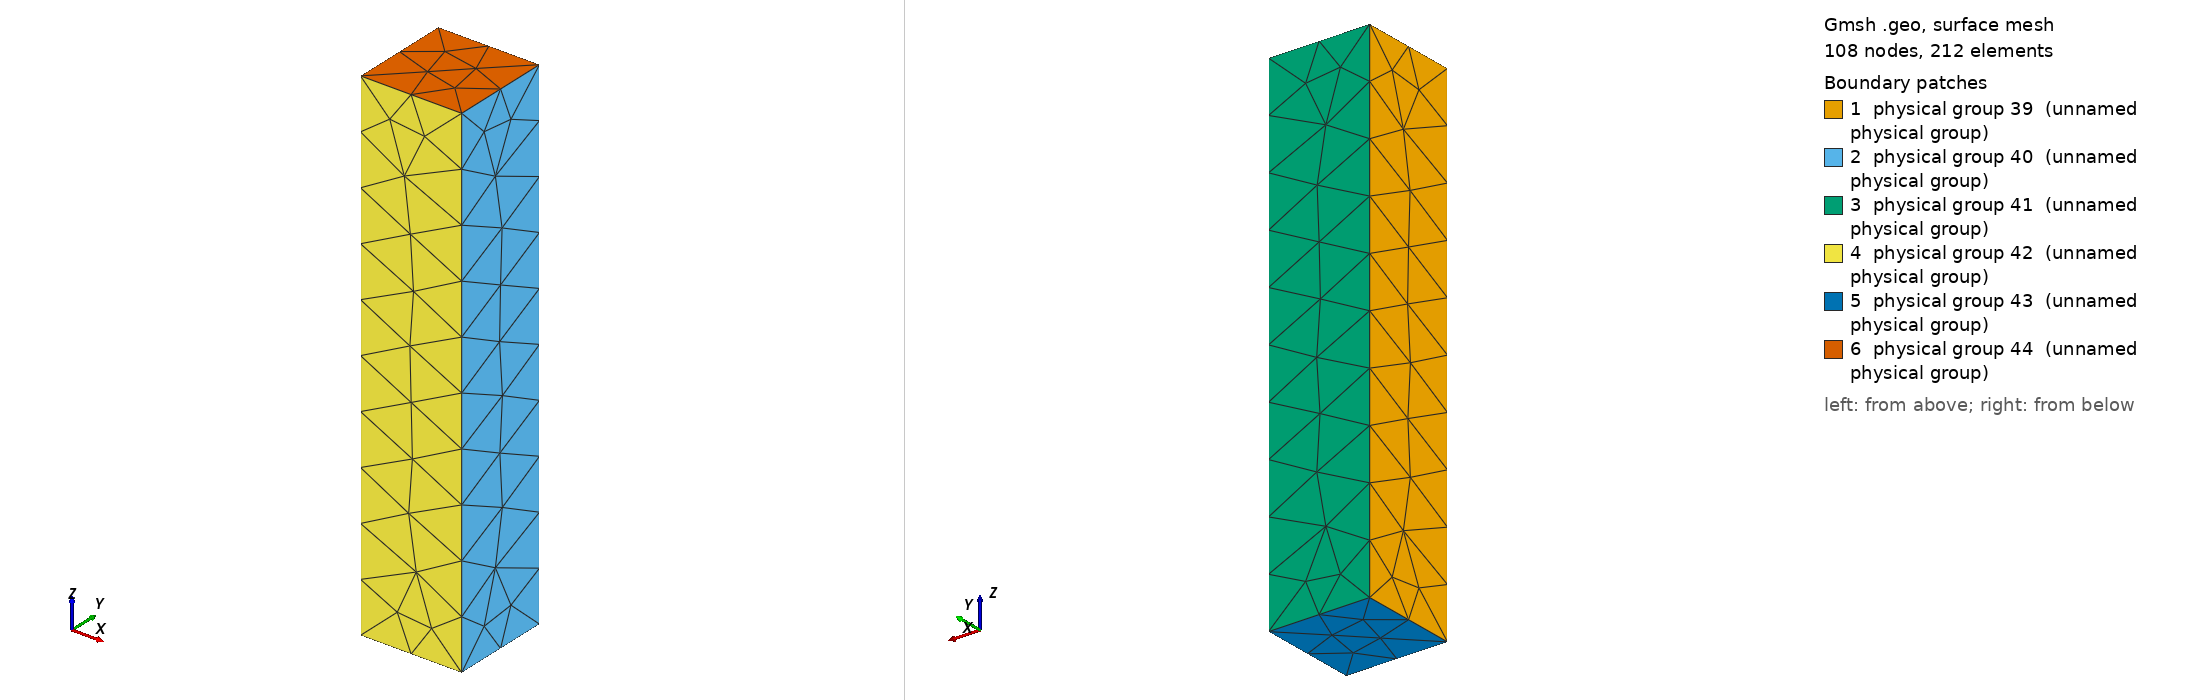

Gmsh geometry script, surface-meshed: 108 nodes, 212 surface elements. Boundary patches (legend numbers): 1 physical group 39 (unnamed physical group), 2 physical group 40 (unnamed physical group), 3 physical group 41 (unnamed physical group), 4 physical group 42 (unnamed physical group), 5 physical group 43 (unnamed physical group), 6 physical group 44 (unnamed physical group). Left view from above one corner, right view from below the opposite corner. Legend entries are the model's physical surfaces. The drawing asked Gmsh for element sizes between 1% and 20% of the model's largest extent; the script's own settings can give other sizes.

=== slenderBeam.geo (drawn) ===
lc=0.1;
a=0.2;//width
b=0.2;//height
c=1.0;//length
Point(1) = {0, 0, 0, lc};
Point(2) = {0, b, 0, lc};
Point(3) = {a, b, 0, lc};
Point(4) = {a, 0, 0, lc};
Point(5) = {0, 0, c, lc};
Point(6) = {0, b, c, lc};
Point(7) = {a, b, c, lc};
Point(8) = {a, 0, c, lc};
Line(1) = {1, 2};
Line(2) = {2, 3};
Line(3) = {3, 4};
Line(4) = {4, 1};
Line(5) = {5, 6};
Line(6) = {6, 7};
Line(7) = {7, 8};
Line(8) = {8, 5};
Line(9) = {1, 5};
Line(10) = {2, 6};
Line(11) = {3, 7};
Line(12) = {4, 8};
Line Loop(13) = {1, 10, -5, -9};
Plane Surface(14) = {13};
Line Loop(15) = {3, 12, -7, -11};
Plane Surface(16) = {15};
Line Loop(17) = {10, 6, -11, -2};
Plane Surface(18) = {17};
Line Loop(19) = {9, -8, -12, 4};
Plane Surface(20) = {19};
Line Loop(21) = {1, 2, 3, 4};
Plane Surface(22) = {21};
Line Loop(23) = {5, 6, 7, 8};
Plane Surface(24) = {23};
Surface Loop(25) = {14, 22, 18, 24, 16, 20};
Volume(26) = {25};
Physical Line(27) = {1};
Physical Line(28) = {2};
Physical Line(29) = {3};
Physical Line(30) = {4};
Physical Line(31) = {5};
Physical Line(32) = {6};
Physical Line(33) = {7};
Physical Line(34) = {8};
Physical Line(35) = {9};
Physical Line(36) = {10};
Physical Line(37) = {11};
Physical Line(38) = {12};
Physical Surface(39) = {14};
Physical Surface(40) = {16};
Physical Surface(41) = {18};
Physical Surface(42) = {20};
Physical Surface(43) = {22};
Physical Surface(44) = {24};
Physical Volume(45) = {26};
